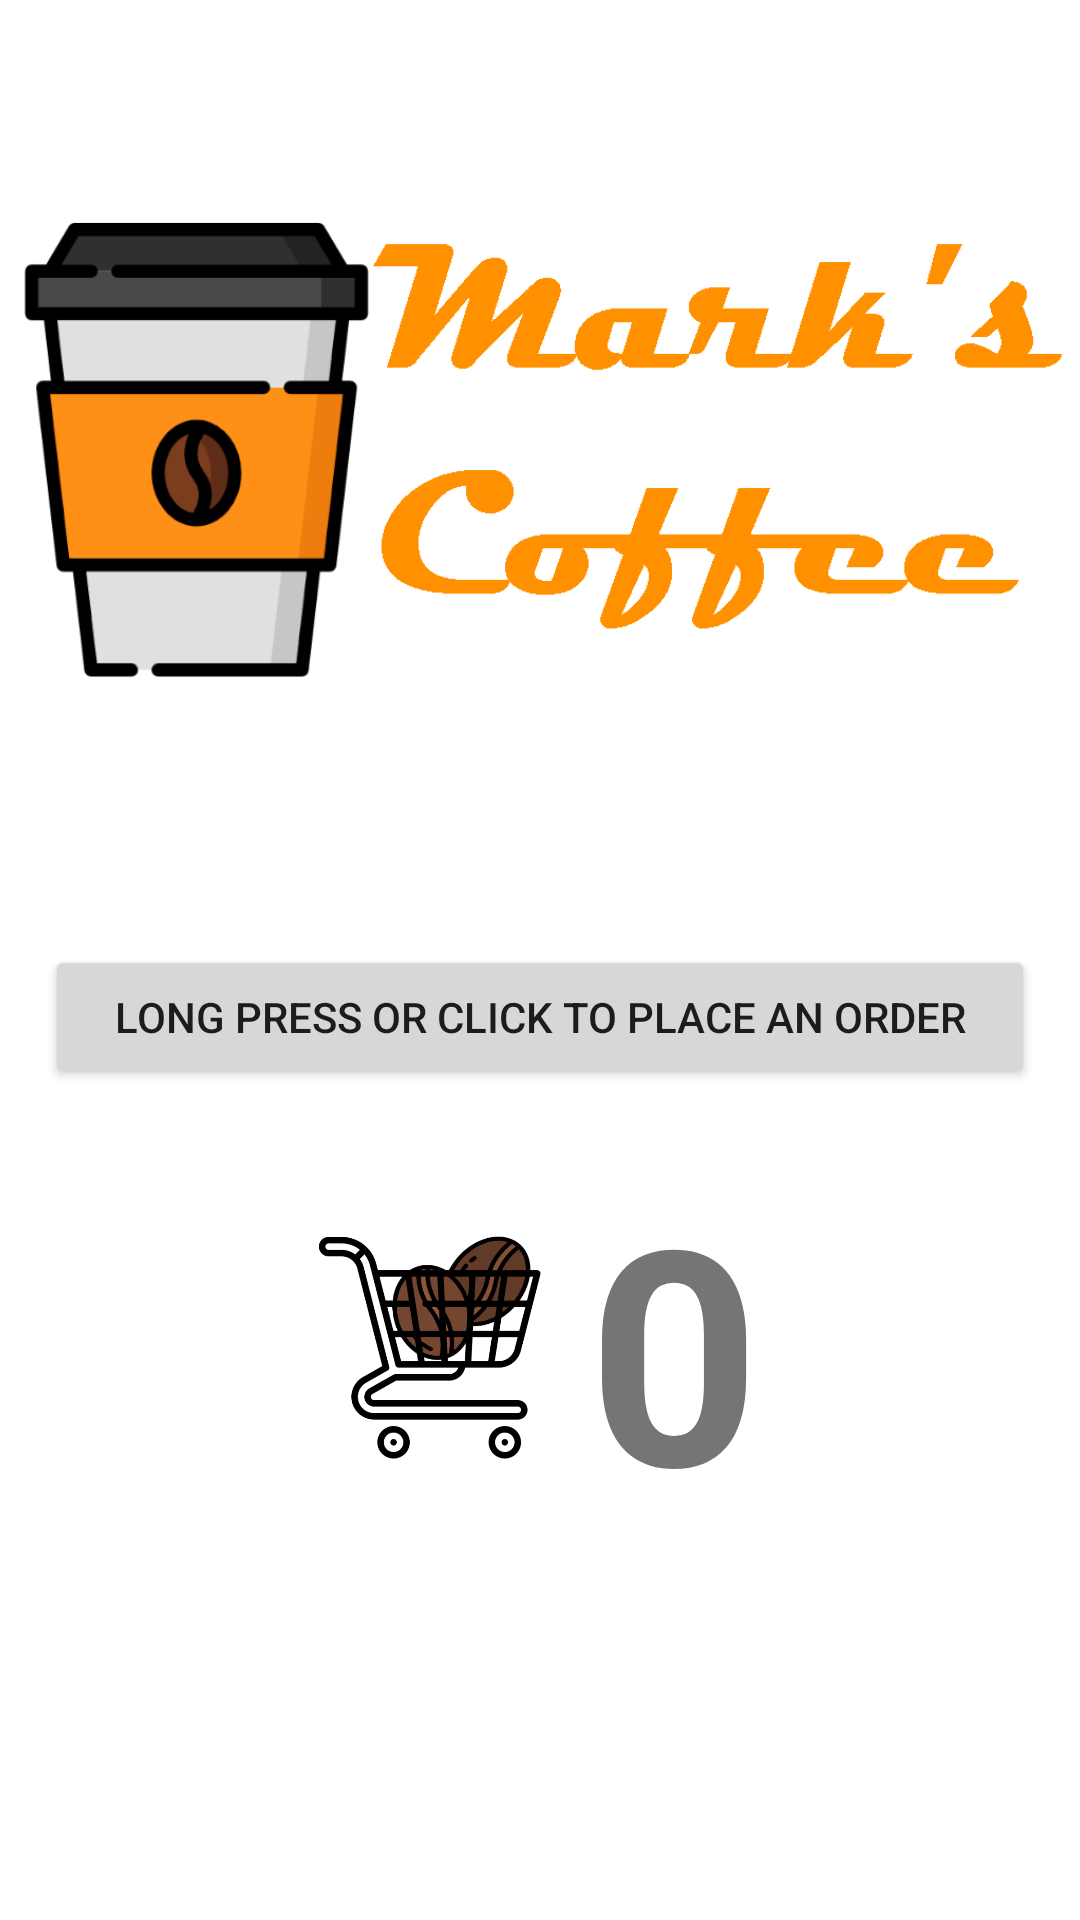

This screen was rendered from an Android layout file. Write that file and the resources it references.
<!-- AndroidManifest.xml: application theme Theme.PavlyukFinalProject -->
<!-- res/layout/activity_main.xml -->
<?xml version="1.0" encoding="utf-8"?>
<androidx.constraintlayout.widget.ConstraintLayout xmlns:android="http://schemas.android.com/apk/res/android"
    xmlns:app="http://schemas.android.com/apk/res-auto"
    xmlns:tools="http://schemas.android.com/tools"
    android:layout_width="match_parent"
    android:layout_height="match_parent"
    tools:context=".MainActivity">

    <ImageView
        android:id="@+id/imageView"
        android:layout_width="match_parent"
        android:layout_height="300dp"
        android:padding="4dp"
        android:src="@drawable/mainlogo"
        app:layout_constraintEnd_toEndOf="parent"
        app:layout_constraintStart_toStartOf="parent"
        app:layout_constraintTop_toTopOf="parent" />

    <Button
        android:id="@+id/long_press_button"
        android:layout_width="match_parent"
        android:layout_height="wrap_content"
        android:text="long press or click to place an order"
        app:layout_constraintTop_toBottomOf="@id/imageView"
        android:layout_margin="15dp"/>

    <LinearLayout
        android:layout_width="match_parent"
        android:layout_height="wrap_content"
        android:gravity="center"
        app:layout_constraintTop_toBottomOf="@+id/long_press_button"
        android:layout_marginTop="20dp">

        <ImageView
            android:id="@+id/cartButton"
            android:layout_width="75dp"
            android:layout_height="75dp"
            android:src="@drawable/cart"/>

        <TextView
            android:id="@+id/drinksInCartTV"
            android:layout_width="wrap_content"
            android:layout_height="wrap_content"
            android:layout_marginStart="15dp"
            android:textSize="100dp"
            android:textStyle="bold"
            android:text="0"/>


    </LinearLayout>



</androidx.constraintlayout.widget.ConstraintLayout>
<!-- resources referenced by this layout -->
<resources>
  <!-- drawable cart: png bitmap (drawable, 49877 bytes) -->
  <!-- drawable mainlogo: png bitmap (drawable, 25494 bytes) -->
  <style name="Theme.PavlyukFinalProject" parent="Theme.MaterialComponents.DayNight.DarkActionBar">
          
          <item name="colorPrimary">@color/purple_500</item>
          <item name="colorPrimaryVariant">@color/purple_700</item>
          <item name="colorOnPrimary">@color/white</item>
          
          <item name="colorSecondary">@color/teal_200</item>
          <item name="colorSecondaryVariant">@color/teal_700</item>
          <item name="colorOnSecondary">@color/black</item>
          
          <item name="android:statusBarColor" tools:targetApi="l">?attr/colorPrimaryVariant</item>
          
      </style>
  <color name="purple_500">#C69B7B</color>
  <color name="purple_700">#826F66</color>
  <color name="white">#FFFFFFFF</color>
  <color name="teal_200">#FF03DAC5</color>
  <color name="teal_700">#FF018786</color>
  <color name="black">#FF000000</color>
</resources>
